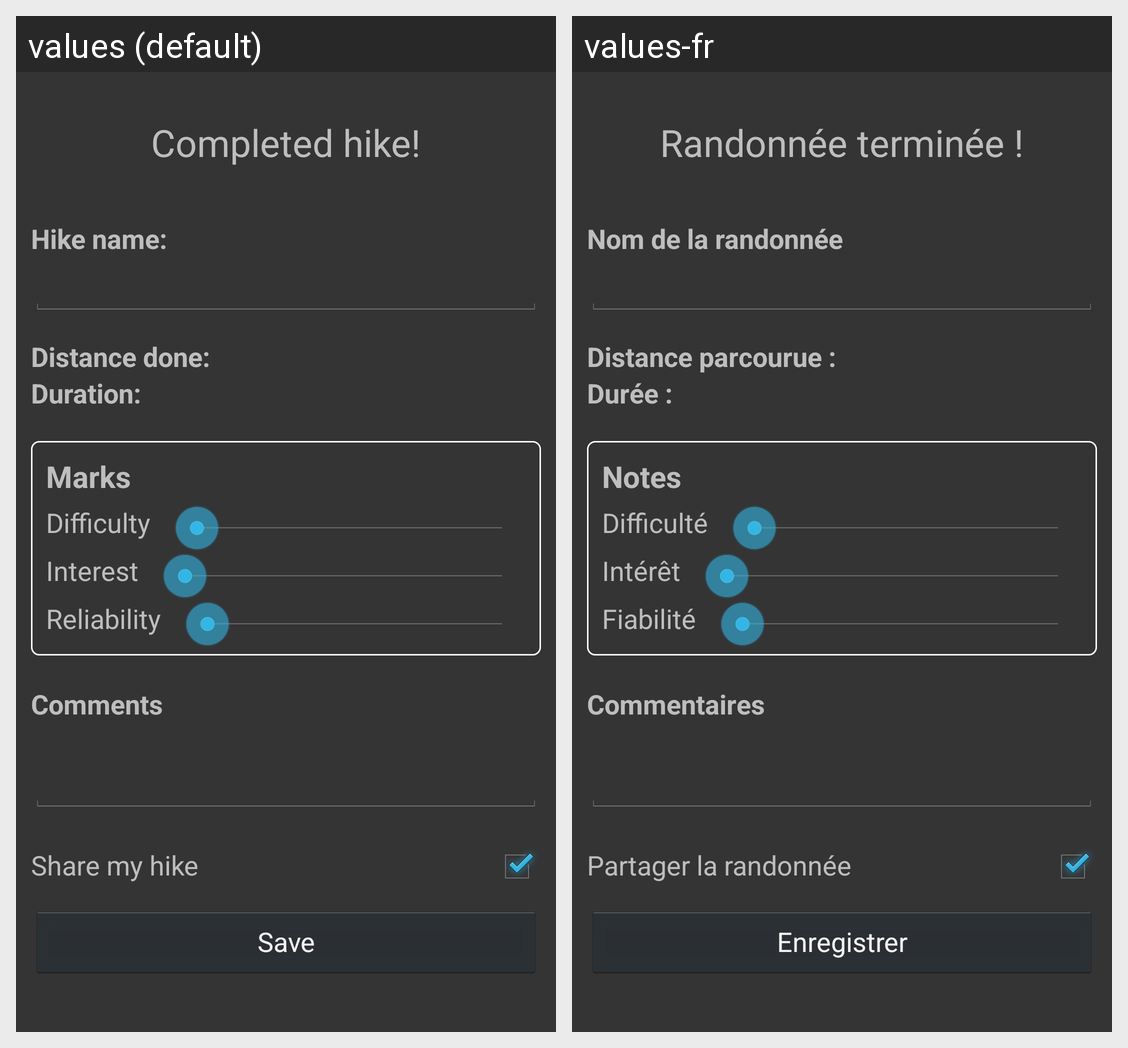

The same Android screen rendered under two of its app's locales, left to right. List the strings drawn on it with the default value and each locale's translation.
Android screen res/layout/activity_finish_hike.xml rendered under 2 locales, left to right: values (default), values-fr. Device: Nexus 5 (rendered at 1080×1920; each locale shown at half size, 540×960, under a caption strip naming it); theme AppTheme.
Strings drawn on this screen, with the default value and each locale's value (text and hints the layout hard-codes, and strings that could not be matched under every locale, appear in the picture but are not listed):

finished
  values: Completed hike!
  values-fr: Randonnée terminée !

hike_name
  values: Hike name:
  values-fr: Nom de la randonnée

distance_done
  values: Distance done:
  values-fr: Distance parcourue :

duration
  values: Duration:
  values-fr: Durée :

marks
  values: Marks
  values-fr: Notes

difficulty
  values: Difficulty
  values-fr: Difficulté

interest
  values: Interest
  values-fr: Intérêt

reliability
  values: Reliability
  values-fr: Fiabilité

comments
  values: Comments
  values-fr: Commentaires

share_hike
  values: Share my hike
  values-fr: Partager la randonnée

save_hike
  values: Save
  values-fr: Enregistrer
